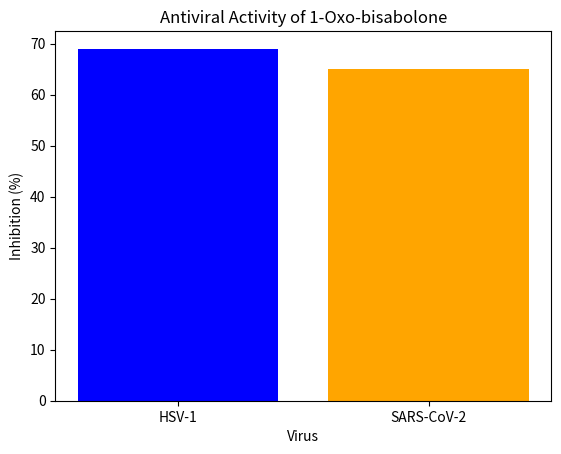

Write the Python code that produced this figure.
import pandas as pd
import matplotlib.pyplot as plt

# Data for antiviral activity
data = {'Virus': ['HSV-1', 'SARS-CoV-2'], 'Inhibition (%)': [69, 65]}
df = pd.DataFrame(data)

# Plotting the data
plt.bar(df['Virus'], df['Inhibition (%)'], color=['blue', 'orange'])
plt.title('Antiviral Activity of 1-Oxo-bisabolone')
plt.xlabel('Virus')
plt.ylabel('Inhibition (%)')
plt.show()